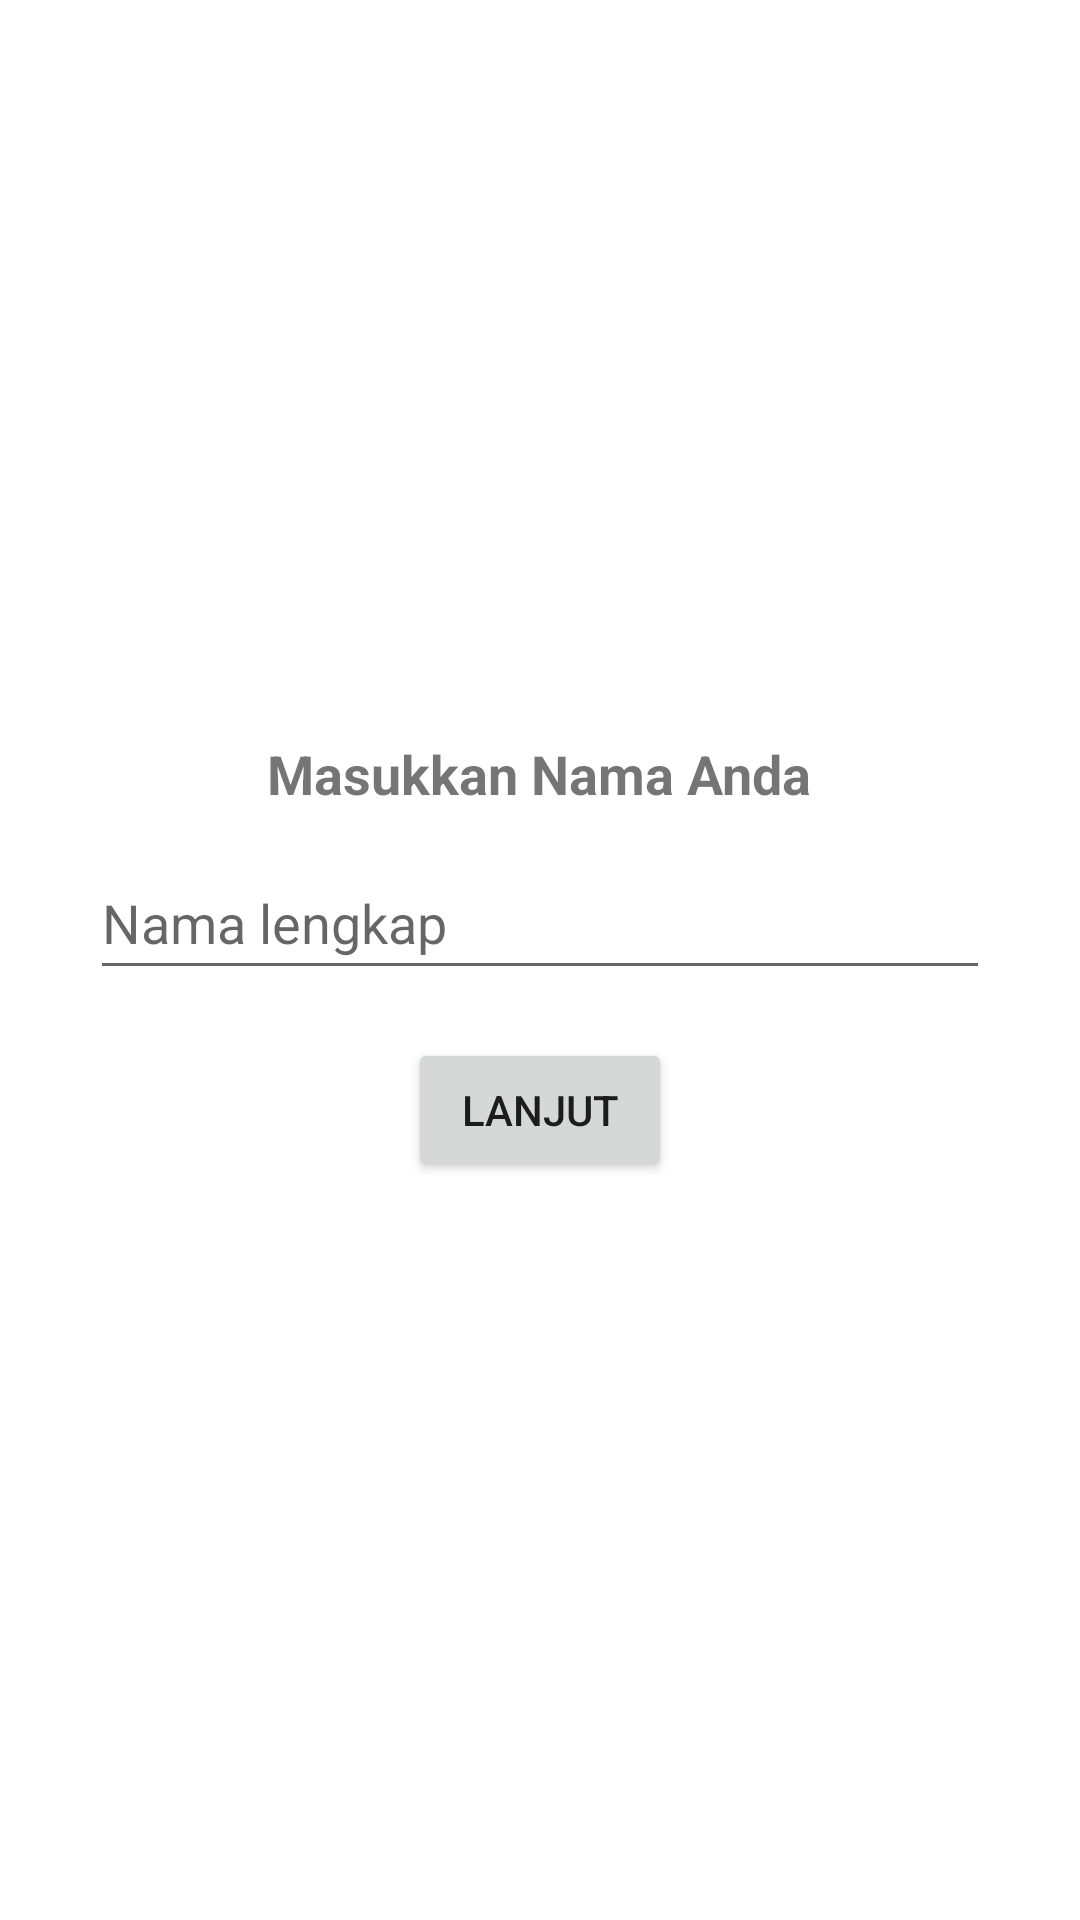

Produce the Android XML layout that renders to this screen, including the resource entries it uses.
<!-- AndroidManifest.xml: application theme Theme.PRAK6 -->
<!-- res/layout/activity_main.xml -->
<?xml version="1.0" encoding="utf-8"?>
<LinearLayout xmlns:android="http://schemas.android.com/apk/res/android"
    android:layout_width="match_parent"
    android:layout_height="match_parent"
    android:orientation="vertical"
    android:gravity="center"
    android:padding="24dp">

    <TextView
        android:layout_width="wrap_content"
        android:layout_height="wrap_content"
        android:text="@string/label_masukkan_nama"
        android:textSize="18sp"
        android:textStyle="bold" />

    <EditText
        android:id="@+id/etNama"
        android:layout_width="wrap_content"
        android:minWidth="300dp"
        android:maxWidth="488dp"
        android:minHeight="48dp"
        android:layout_height="wrap_content"
        android:layout_marginTop="12dp"
        android:hint="@string/hint_nama"
        android:autofillHints="name"
        android:inputType="textPersonName" />

    <Button
        android:id="@+id/btnLanjut"
        android:layout_width="wrap_content"
        android:layout_height="wrap_content"
        android:layout_marginTop="16dp"
        android:text="@string/btn_lanjut" />

</LinearLayout>
<!-- resources referenced by this layout -->
<resources>
  <string name="btn_lanjut">Lanjut</string>
  <string name="hint_nama">Nama lengkap</string>
  <string name="label_masukkan_nama">Masukkan Nama Anda</string>
  <style name="Theme.PRAK6" parent="Base.Theme.PRAK6" />
  <style name="Base.Theme.PRAK6" parent="Theme.MaterialComponents.DayNight.DarkActionBar">
          <item name="colorPrimary">@color/purple_500</item>
          <item name="colorPrimaryVariant">@color/purple_700</item>
          <item name="colorOnPrimary">@color/white</item>
          <item name="colorSecondary">@color/teal_200</item>
          <item name="colorSecondaryVariant">@color/teal_700</item>
          <item name="colorOnSecondary">@color/black</item>
          <item name="android:statusBarColor">@color/purple_700</item>
      </style>
  <color name="purple_500">#FF6200EE</color>
  <color name="purple_700">#FF3700B3</color>
  <color name="white">#FFFFFFFF</color>
  <color name="teal_200">#FF03DAC5</color>
  <color name="teal_700">#FF018786</color>
  <color name="black">#FF000000</color>
</resources>
